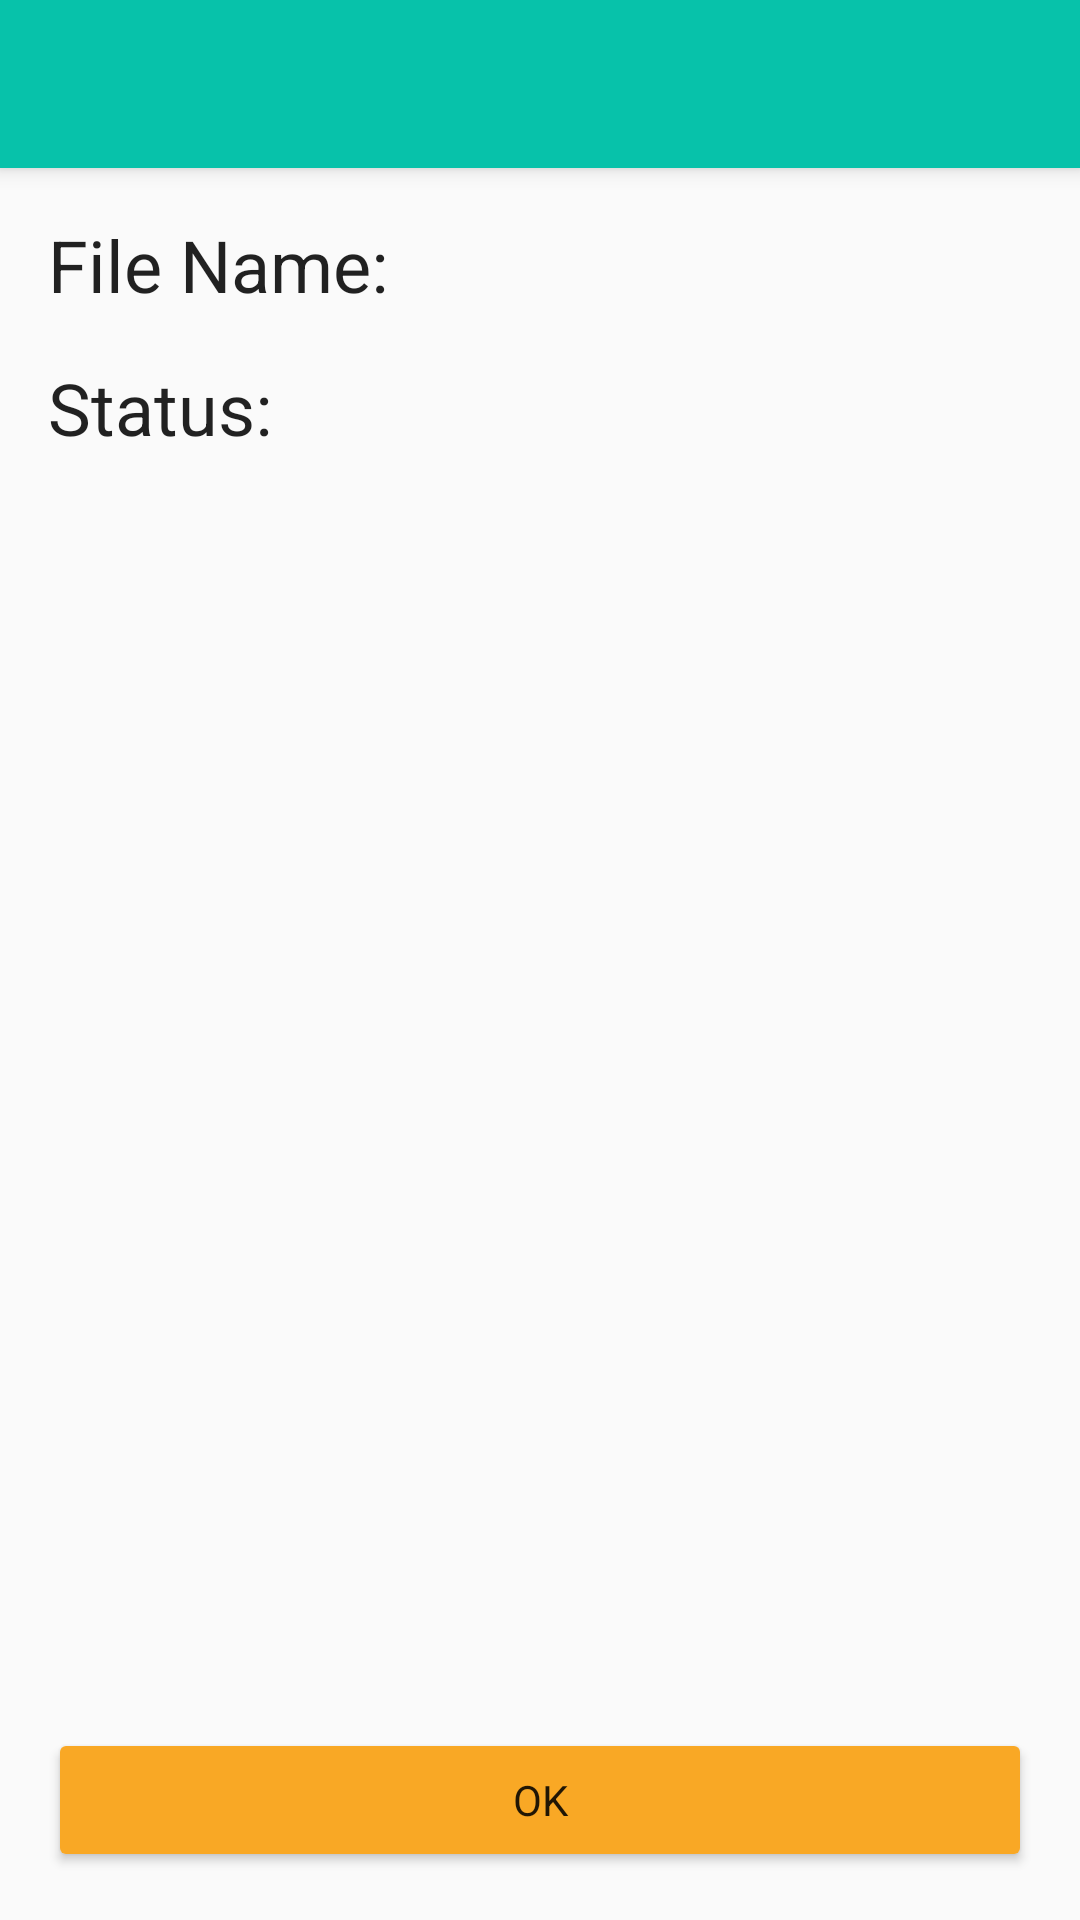

Here is an Android app screen rendered from its layout file. Give the layout XML and the strings, colors and styles it references.
<!-- AndroidManifest.xml: activity theme AppTheme.NoActionBar -->
<!-- res/layout/activity_detail.xml -->
<?xml version="1.0" encoding="utf-8"?>
<androidx.coordinatorlayout.widget.CoordinatorLayout
    xmlns:tools="http://schemas.android.com/tools"
    xmlns:android="http://schemas.android.com/apk/res/android"
    xmlns:app="http://schemas.android.com/apk/res-auto"
    android:layout_width="match_parent"
    android:layout_height="match_parent"
    tools:context=".DetailActivity">

    <com.google.android.material.appbar.AppBarLayout
        android:layout_width="match_parent"
        android:layout_height="wrap_content"
        android:theme="@style/AppTheme.AppBarOverlay">

        <androidx.appcompat.widget.Toolbar
            android:id="@+id/toolbar"
            android:layout_width="match_parent"
            android:layout_height="?attr/actionBarSize"
            android:background="?attr/colorPrimary"
            app:popupTheme="@style/AppTheme.PopupOverlay" />

    </com.google.android.material.appbar.AppBarLayout>

    <include layout="@layout/content_detail" />

    <com.google.android.material.floatingactionbutton.FloatingActionButton
        android:id="@+id/fab"
        android:layout_width="match_parent"
        android:layout_height="wrap_content"
        android:layout_gravity="bottom"
        android:layout_margin="@dimen/fab_margin"
        android:visibility="gone"
        app:srcCompat="@android:drawable/ic_dialog_email" />

</androidx.coordinatorlayout.widget.CoordinatorLayout>
<!-- res/layout/content_detail.xml (included above) -->
<?xml version="1.0" encoding="utf-8"?>
<androidx.constraintlayout.motion.widget.MotionLayout xmlns:android="http://schemas.android.com/apk/res/android"
    xmlns:app="http://schemas.android.com/apk/res-auto"
    xmlns:tools="http://schemas.android.com/tools"
    android:id="@+id/motion_layout"
    android:layout_width="match_parent"
    android:layout_height="match_parent"
    app:layoutDescription="@xml/filestatus_scene"
    app:layout_behavior="@string/appbar_scrolling_view_behavior"
    tools:context=".DetailActivity"
    tools:layout_editor_absoluteY="56dp"
    tools:showIn="@layout/activity_detail">

    <TextView
        android:id="@+id/status_view"
        style="@style/TextAppearance.MaterialComponents.Headline5"
        android:layout_width="wrap_content"
        android:layout_height="wrap_content"
        android:layout_margin="@dimen/fab_margin"
        android:text="@string/status_string"
        app:layout_constraintStart_toStartOf="parent"
        app:layout_constraintTop_toBottomOf="@+id/filename_text" />

    <TextView
        android:id="@+id/filename_text"
        style="@style/TextAppearance.AppCompat.Large"
        android:layout_width="0dp"
        android:layout_height="wrap_content"
        android:paddingRight="@dimen/content_padding"
        android:paddingLeft="@dimen/content_padding"
        android:textAlignment="center"
        app:layout_constraintBaseline_toBaselineOf="@+id/title_view"
        app:layout_constraintEnd_toEndOf="parent"
        app:layout_constraintHorizontal_bias="0.5"
        app:layout_constraintStart_toEndOf="@+id/title_view" />

    <TextView
        android:id="@+id/title_view"
        style="@style/TextAppearance.MaterialComponents.Headline5"
        android:layout_width="wrap_content"
        android:layout_height="wrap_content"
        android:layout_margin="@dimen/fab_margin"
        android:text="@string/title_string"
        app:layout_constraintHorizontal_chainStyle="spread"
        app:layout_constraintStart_toStartOf="parent"
        app:layout_constraintTop_toTopOf="parent" />

    <TextView
        android:id="@+id/status_text"
        style="@style/TextAppearance.AppCompat.Large"
        android:layout_width="0dp"
        android:layout_height="wrap_content"
        android:paddingRight="@dimen/content_padding"
        android:paddingLeft="@dimen/content_padding"
        android:textAlignment="center" />

    <Button
        android:id="@+id/ok_button"
        android:layout_width="0dp"
        android:layout_height="wrap_content"
        android:layout_margin="@dimen/fab_margin"
        android:backgroundTint="@color/colorAccent"
        android:text="@string/ok_button"
        app:layout_constraintBottom_toBottomOf="parent"
        app:layout_constraintEnd_toEndOf="parent"
        app:layout_constraintStart_toStartOf="parent"
        app:layout_constraintTop_toBottomOf="@+id/status_text"
        app:layout_constraintVertical_bias="1.0" />

</androidx.constraintlayout.motion.widget.MotionLayout>
<!-- resources referenced by this layout -->
<resources>
  <color name="colorAccent">#F9A825</color>
  <dimen name="content_padding">32dp</dimen>
  <dimen name="fab_margin">16dp</dimen>
  <string name="ok_button">OK</string>
  <string name="status_string">Status:</string>
  <string name="title_string">File Name:</string>
  <style name="AppTheme.AppBarOverlay" parent="ThemeOverlay.AppCompat.Dark.ActionBar" />
  <style name="AppTheme.PopupOverlay" parent="ThemeOverlay.AppCompat.Light" />
  <style name="AppTheme.NoActionBar">
          <item name="windowActionBar">false</item>
          <item name="windowNoTitle">true</item>
      </style>
</resources>
